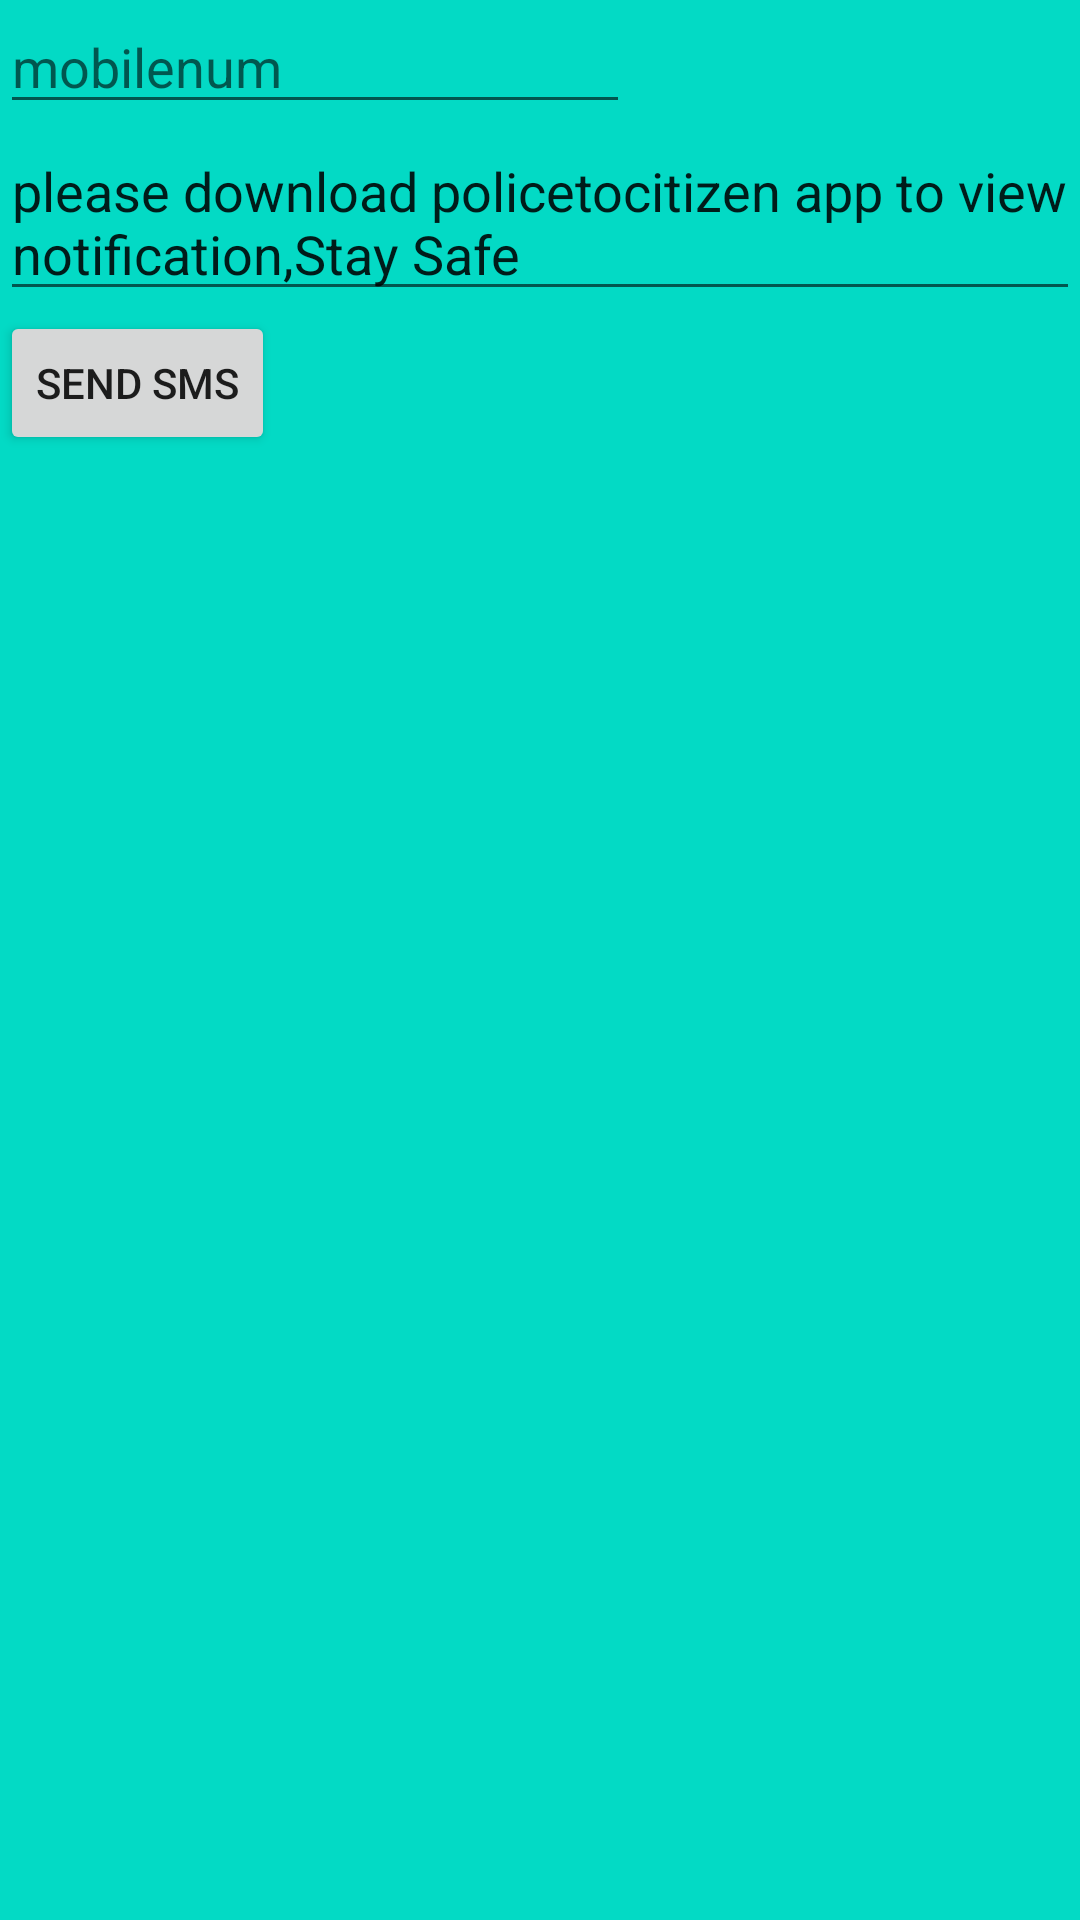

Here is an Android app screen rendered from its layout file. Give the layout XML and the strings, colors and styles it references.
<!-- AndroidManifest.xml: application theme AppTheme -->
<!-- res/layout/sms_send.xml -->
<?xml version="1.0" encoding="utf-8"?>
<LinearLayout xmlns:android="http://schemas.android.com/apk/res/android"
    xmlns:tools="http://schemas.android.com/tools"
    android:layout_width="match_parent"
android:background="@color/colorAccent"
    android:orientation="vertical" android:layout_height="match_parent"
    tools:context=".SendSms">

    <EditText
        android:id="@+id/editText1"
        android:layout_width="wrap_content"
        android:layout_height="wrap_content"
        android:hint="mobilenum"
        android:ems="10" />

    <EditText
        android:id="@+id/editText2"
        android:layout_width="match_parent"
        android:layout_height="wrap_content"
        android:layout_below="@+id/editText1"
        android:ems="10"
        android:text="please download policetocitizen app to view notification,Stay Safe "
        android:inputType="textMultiLine" />


    <Button
        android:id="@+id/button1"
        android:layout_width="wrap_content"
        android:layout_height="wrap_content"

        android:text="Send SMS" />

</LinearLayout>
<!-- resources referenced by this layout -->
<resources>
  <style name="AppTheme" parent="Theme.AppCompat.Light.DarkActionBar">
          
          <item name="colorPrimary">@color/colorPrimary</item>
          <item name="colorPrimaryDark">@color/colorPrimaryDark</item>
          <item name="colorAccent">@color/colorAccent</item>
      </style>
  <!-- not gathered from this repository: default colours our renderer supplied (Android Studio template values) -->
  <color name="colorPrimary">#FF6200EE</color>
  <color name="colorPrimaryDark">#FF3700B3</color>
  <color name="colorAccent">#FF03DAC5</color>
</resources>
